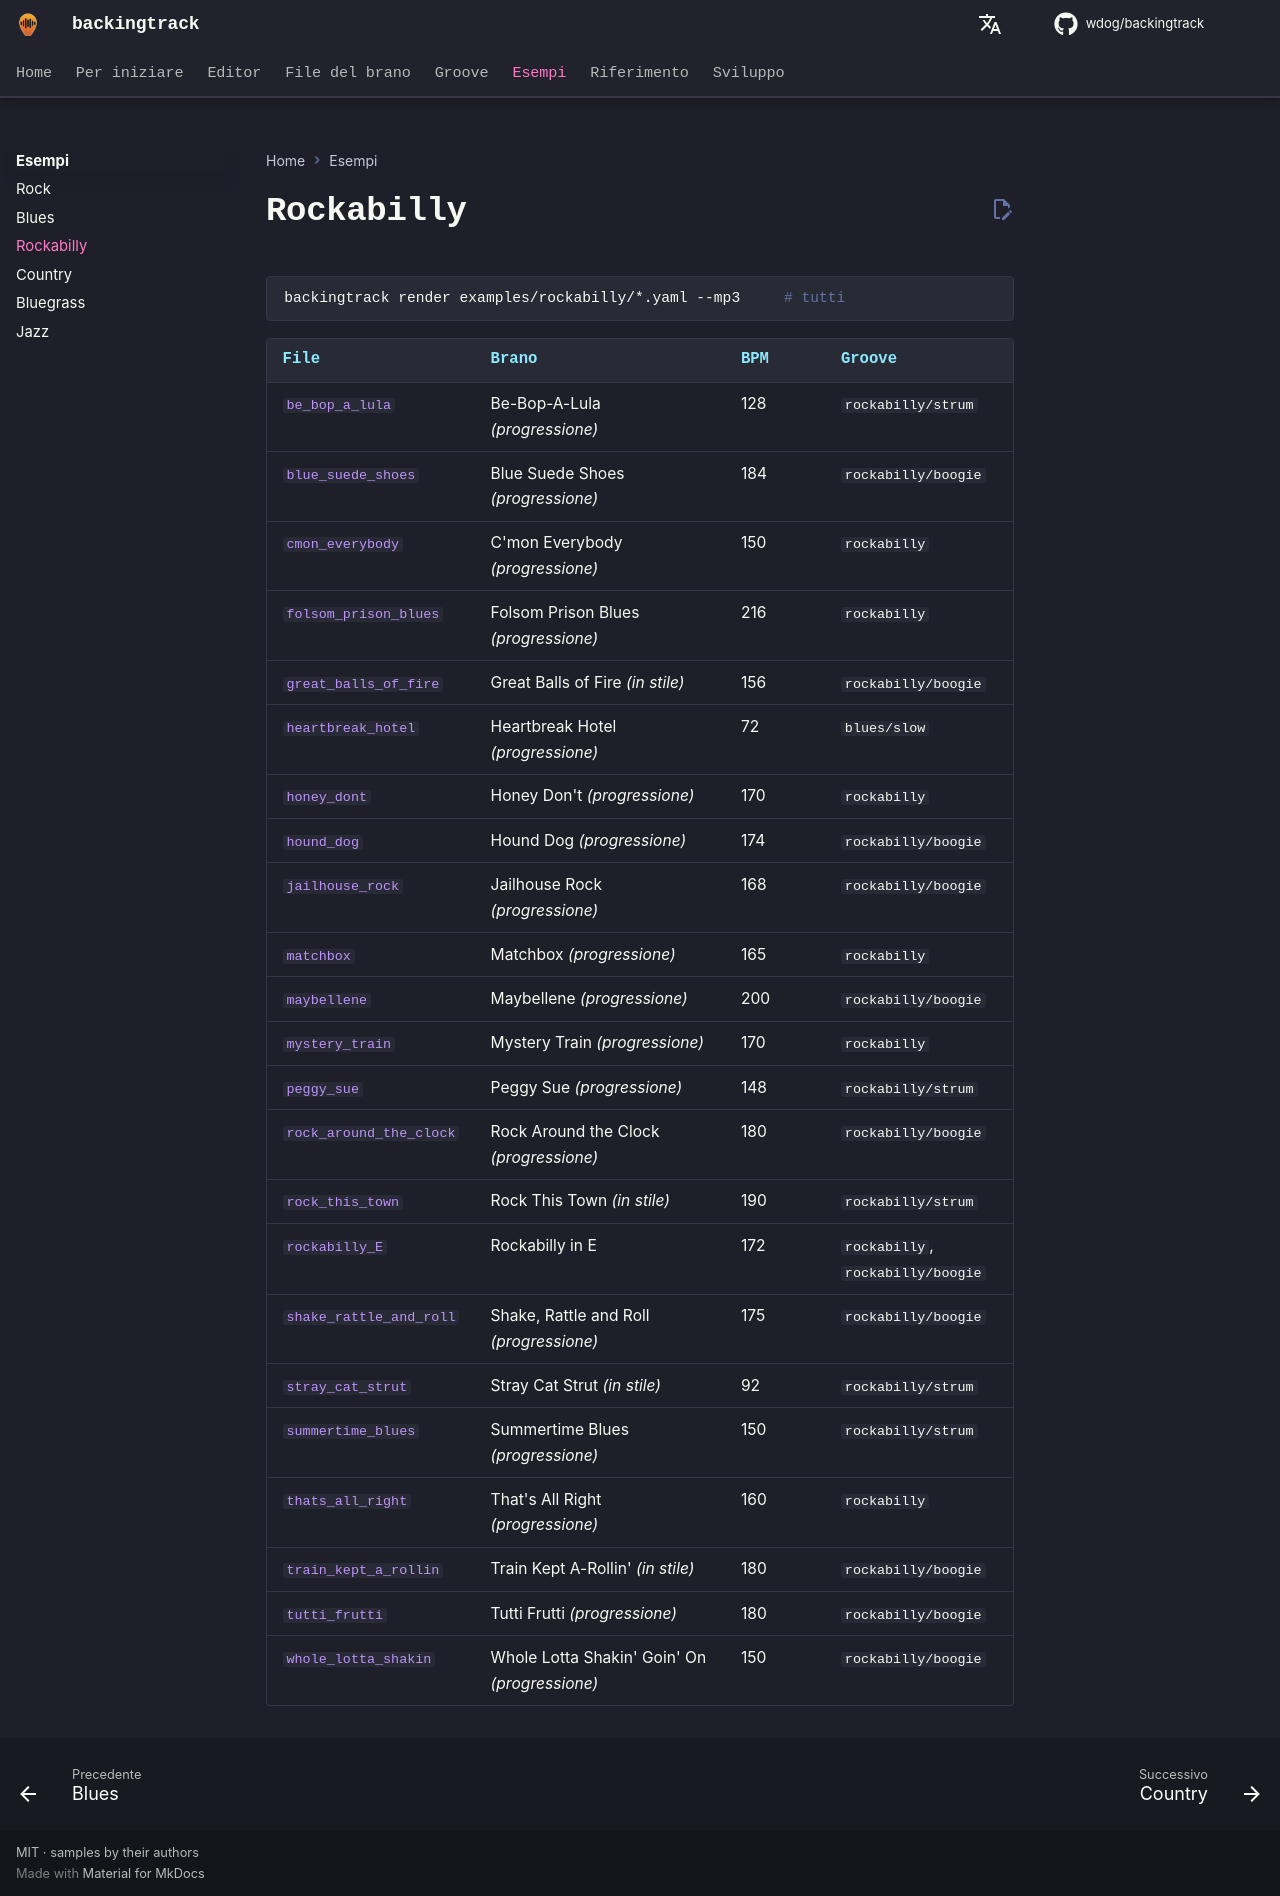

repository: wdog/backingtrack · page: it/examples/rockabilly/index.html · generator: mkdocs

# Rockabilly

```sh
backingtrack render examples/rockabilly/*.yaml --mp3     # tutti
```

| File | Brano | BPM | Groove |
|---|---|---|---|
| [`be_bop_a_lula`](https://github.com/wdog/backingtrack/blob/main/examples/rockabilly/be_bop_a_lula.yaml) | Be-Bop-A-Lula *(progressione)* | 128 | `rockabilly/strum` |
| [`blue_suede_shoes`](https://github.com/wdog/backingtrack/blob/main/examples/rockabilly/blue_suede_shoes.yaml) | Blue Suede Shoes *(progressione)* | 184 | `rockabilly/boogie` |
| [`cmon_everybody`](https://github.com/wdog/backingtrack/blob/main/examples/rockabilly/cmon_everybody.yaml) | C'mon Everybody *(progressione)* | 150 | `rockabilly` |
| [`folsom_prison_blues`](https://github.com/wdog/backingtrack/blob/main/examples/rockabilly/folsom_prison_blues.yaml) | Folsom Prison Blues *(progressione)* | 216 | `rockabilly` |
| [`great_balls_of_fire`](https://github.com/wdog/backingtrack/blob/main/examples/rockabilly/great_balls_of_fire.yaml) | Great Balls of Fire *(in stile)* | 156 | `rockabilly/boogie` |
| [`heartbreak_hotel`](https://github.com/wdog/backingtrack/blob/main/examples/rockabilly/heartbreak_hotel.yaml) | Heartbreak Hotel *(progressione)* | 72 | `blues/slow` |
| [`honey_dont`](https://github.com/wdog/backingtrack/blob/main/examples/rockabilly/honey_dont.yaml) | Honey Don't *(progressione)* | 170 | `rockabilly` |
| [`hound_dog`](https://github.com/wdog/backingtrack/blob/main/examples/rockabilly/hound_dog.yaml) | Hound Dog *(progressione)* | 174 | `rockabilly/boogie` |
| [`jailhouse_rock`](https://github.com/wdog/backingtrack/blob/main/examples/rockabilly/jailhouse_rock.yaml) | Jailhouse Rock *(progressione)* | 168 | `rockabilly/boogie` |
| [`matchbox`](https://github.com/wdog/backingtrack/blob/main/examples/rockabilly/matchbox.yaml) | Matchbox *(progressione)* | 165 | `rockabilly` |
| [`maybellene`](https://github.com/wdog/backingtrack/blob/main/examples/rockabilly/maybellene.yaml) | Maybellene *(progressione)* | 200 | `rockabilly/boogie` |
| [`mystery_train`](https://github.com/wdog/backingtrack/blob/main/examples/rockabilly/mystery_train.yaml) | Mystery Train *(progressione)* | 170 | `rockabilly` |
| [`peggy_sue`](https://github.com/wdog/backingtrack/blob/main/examples/rockabilly/peggy_sue.yaml) | Peggy Sue *(progressione)* | 148 | `rockabilly/strum` |
| [`rock_around_the_clock`](https://github.com/wdog/backingtrack/blob/main/examples/rockabilly/rock_around_the_clock.yaml) | Rock Around the Clock *(progressione)* | 180 | `rockabilly/boogie` |
| [`rock_this_town`](https://github.com/wdog/backingtrack/blob/main/examples/rockabilly/rock_this_town.yaml) | Rock This Town *(in stile)* | 190 | `rockabilly/strum` |
| [`rockabilly_E`](https://github.com/wdog/backingtrack/blob/main/examples/rockabilly/rockabilly_E.yaml) | Rockabilly in E | 172 | `rockabilly`, `rockabilly/boogie` |
| [`shake_rattle_and_roll`](https://github.com/wdog/backingtrack/blob/main/examples/rockabilly/shake_rattle_and_roll.yaml) | Shake, Rattle and Roll *(progressione)* | 175 | `rockabilly/boogie` |
| [`stray_cat_strut`](https://github.com/wdog/backingtrack/blob/main/examples/rockabilly/stray_cat_strut.yaml) | Stray Cat Strut *(in stile)* | 92 | `rockabilly/strum` |
| [`summertime_blues`](https://github.com/wdog/backingtrack/blob/main/examples/rockabilly/summertime_blues.yaml) | Summertime Blues *(progressione)* | 150 | `rockabilly/strum` |
| [`thats_all_right`](https://github.com/wdog/backingtrack/blob/main/examples/rockabilly/thats_all_right.yaml) | That's All Right *(progressione)* | 160 | `rockabilly` |
| [`train_kept_a_rollin`](https://github.com/wdog/backingtrack/blob/main/examples/rockabilly/train_kept_a_rollin.yaml) | Train Kept A-Rollin' *(in stile)* | 180 | `rockabilly/boogie` |
| [`tutti_frutti`](https://github.com/wdog/backingtrack/blob/main/examples/rockabilly/tutti_frutti.yaml) | Tutti Frutti *(progressione)* | 180 | `rockabilly/boogie` |
| [`whole_lotta_shakin`](https://github.com/wdog/backingtrack/blob/main/examples/rockabilly/whole_lotta_shakin.yaml) | Whole Lotta Shakin' Goin' On *(progressione)* | 150 | `rockabilly/boogie` |
